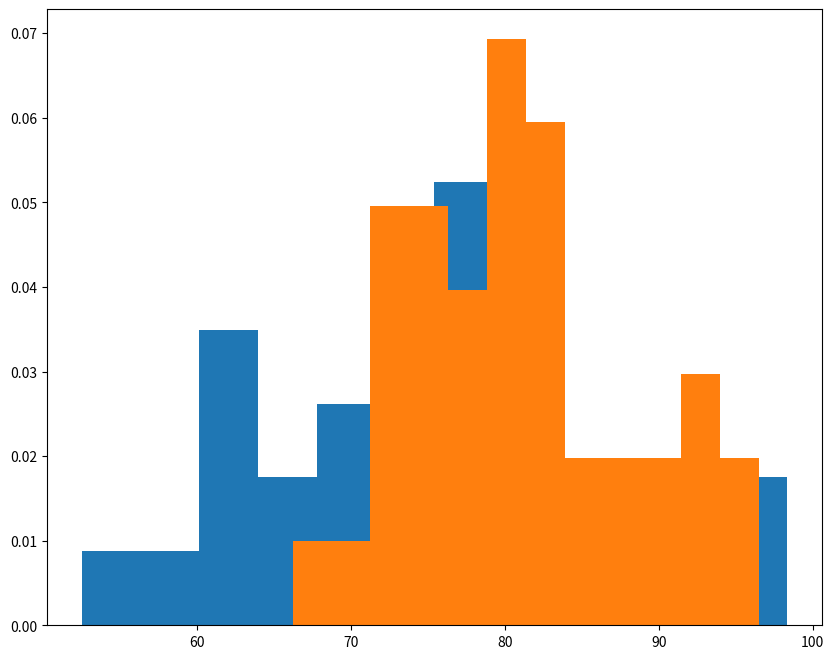

Python code for this plot:
from matplotlib import pyplot as plt

exam_scores1 = [62.58, 67.63, 81.37, 52.53, 62.98, 72.15, 59.05, 73.85, 97.24, 76.81, 89.34, 74.44, 68.52, 85.13, 90.75, 70.29, 75.62, 85.38, 77.82, 98.31, 79.08, 61.72, 71.33, 80.77, 80.31, 78.16, 61.15, 64.99, 72.67, 78.94]
exam_scores2 = [72.38, 71.28, 79.24, 83.86, 84.42, 79.38, 75.51, 76.63, 81.48,78.81,79.23,74.38,79.27,81.07,75.42,90.35,82.93,86.74,81.33,95.1,86.57,83.66,85.58,81.87,92.14,72.15,91.64,74.21,89.04,76.54,81.9,96.5,80.05,74.77,72.26,73.23,92.6,66.22,70.09,77.2]

# Create a figure of width 10 and height 8
plt.figure(figsize=(10, 8))

# Make a histogram of the exam_scores1, normalized, with 12 bins
plt.hist(exam_scores1, bins=12, density=True)

# Make a histogram of the exam_scores2, normalized, with 12 bins
plt.hist(exam_scores2, bins=12, density=True)

plt.show()